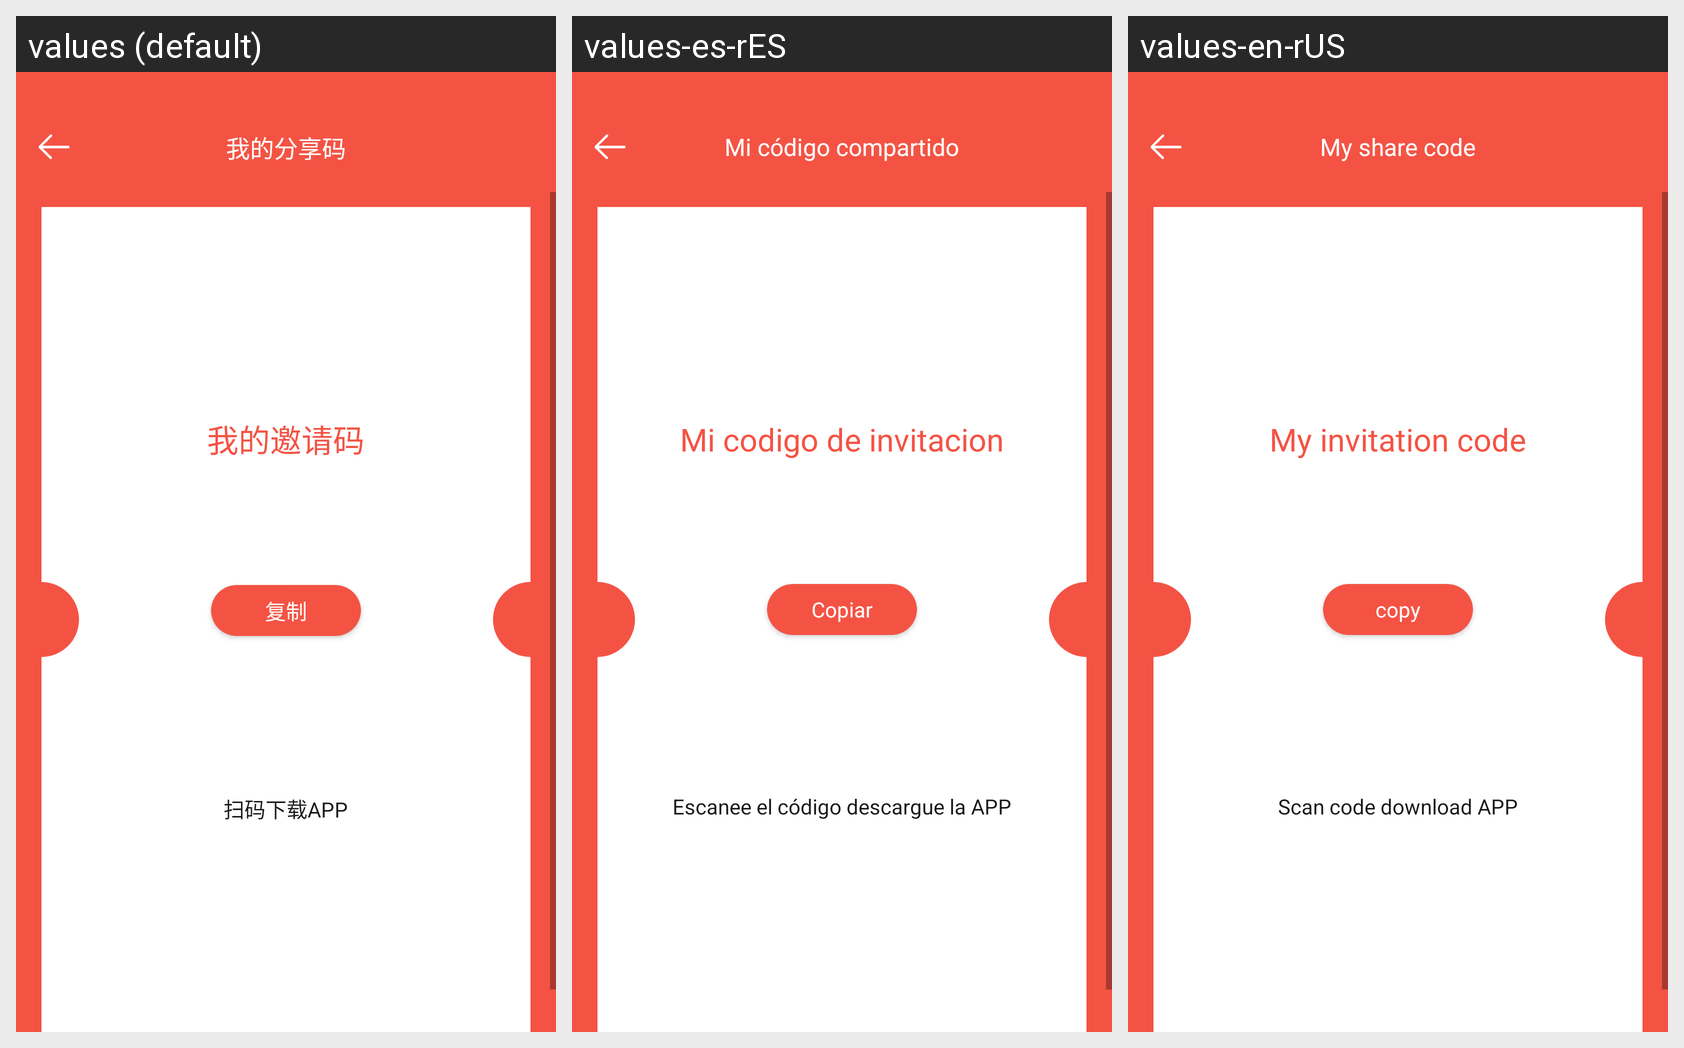

For this localized Android screen grid, give each drawn string resource with its value in every locale shown.
Android screen res/layout/activity_my_share_code.xml rendered under 3 locales, left to right: values (default), values-es-rES, values-en-rUS. Device: Nexus 5 (rendered at 1080×1920; each locale shown at half size, 540×960, under a caption strip naming it); theme AppTheme.
Strings drawn on this screen, with the default value and each locale's value (text and hints the layout hard-codes, and strings that could not be matched under every locale, appear in the picture but are not listed):

MyShareCode
  values: 我的分享码
  values-es-rES: Mi código compartido
  values-en-rUS: My share code

InvitationCode
  values: 我的邀请码
  values-es-rES: Mi codigo de invitacion
  values-en-rUS: My invitation code

copy
  values: 复制
  values-es-rES: Copiar
  values-en-rUS: copy

downloadApp
  values: 扫码下载APP
  values-es-rES: Escanee el código descargue la APP
  values-en-rUS: Scan code download APP
